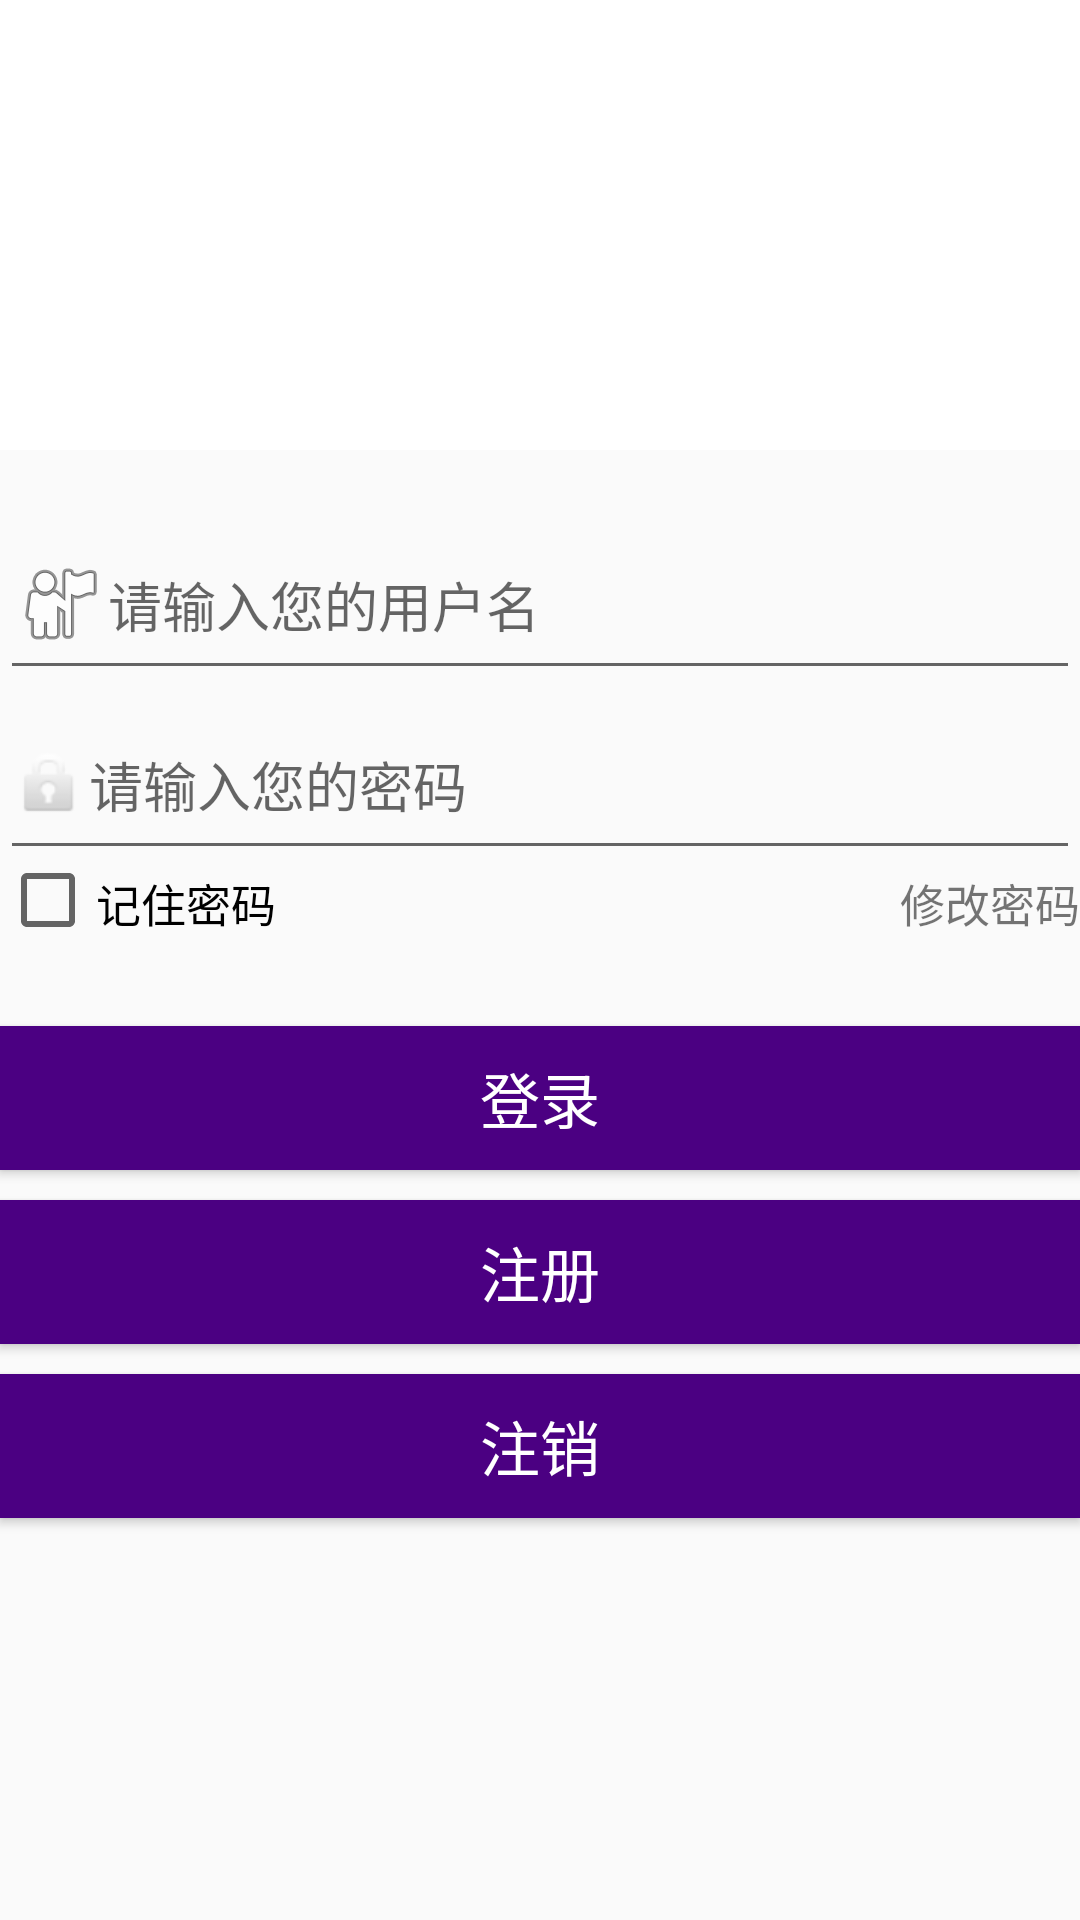

The Android layout XML behind this screen, and the referenced resources:
<!-- AndroidManifest.xml: application theme Theme.AppCompat.Light.NoActionBar -->
<!-- res/layout/login.xml -->
<?xml version="1.0" encoding="utf-8"?>
<RelativeLayout xmlns:android="http://schemas.android.com/apk/res/android"
    xmlns:tools="http://schemas.android.com/tools"
    android:layout_width="match_parent"
    android:layout_height="match_parent"
    tools:context="com.sleepapp.SleepTracker.app.account.Login">



    <RelativeLayout
        android:id="@+id/login_view"
        android:layout_width="400dp"
        android:layout_height="800dp"
        android:layout_centerInParent="true"
        >

        <Button
                android:layout_width="fill_parent"
                android:layout_height="wrap_content"
                android:text="注册"
                android:id="@+id/login_btn_register"
                android:onClick="resetpwd"
                android:textColor="#ffffff"
                android:background="#4B0082"
                android:textSize="20dp"
                android:layout_below="@+id/login_btn_login"
                android:layout_alignParentLeft="true"
                android:layout_alignParentStart="true"
                android:layout_marginTop="10dp" tools:ignore="OnClick"/>

        <Button
                android:layout_width="fill_parent"
                android:layout_height="wrap_content"
                android:text="登录"
                android:id="@+id/login_btn_login"
                android:onClick="finish_login"
                android:background="#4B0082"
                android:textSize="20dp"
                android:textColor="#ffffff"
                android:layout_below="@+id/login_edit_pwd"
                android:layout_alignParentLeft="true"
                android:layout_alignParentStart="true"
                android:layout_marginTop="52dp" tools:ignore="OnClick"/>

        <ImageView
            android:layout_width="300dp"
            android:layout_height="150dp"
            android:id="@+id/logo"
            android:layout_alignParentRight="true"
            android:layout_alignParentEnd="true"
            android:layout_alignParentLeft="true"
            android:layout_alignParentStart="true"
            android:layout_alignParentTop="true"
            android:layout_alignWithParentIfMissing="false"
            android:background="#ffffff" />

        <EditText
            android:layout_width="400dp"
            android:layout_height="60dp"
            android:inputType="textPassword"
            android:ems="10"
            android:id="@+id/login_edit_pwd"
            android:drawableLeft="@android:drawable/ic_lock_idle_lock"
            android:hint="请输入您的密码"
            android:layout_below="@+id/login_edit_account"
            android:layout_alignParentLeft="true"
            android:layout_alignParentStart="true" />

        <EditText
            android:layout_width="400dp"
            android:layout_height="60dp"
            android:inputType="textPersonName"
            android:id="@+id/login_edit_account"
            android:drawableLeft="@android:drawable/ic_menu_myplaces"
            android:hint="请输入您的用户名"
            android:layout_below="@+id/logo"
            android:layout_alignParentLeft="true"
            android:layout_alignParentStart="true"
            android:layout_marginTop="20dp" />

        <Button
            android:layout_width="fill_parent"
            android:layout_height="wrap_content"
            android:text="注销"
            android:id="@+id/login_btn_cancle"
            android:textSize="20dp"
            android:layout_below="@+id/login_btn_register"
            android:layout_marginTop="10dp"
            android:layout_alignParentRight="true"
            android:layout_alignParentEnd="true"
            android:layout_alignParentLeft="true"
            android:layout_alignParentStart="true"
            android:textColor="#ffffff"
            android:background="#4B0082" />

        <CheckBox
            android:layout_width="100dp"
            android:layout_height="20dp"
            android:text="记住密码"
            android:id="@+id/Login_Remember"
            android:layout_below="@+id/login_edit_pwd"
            android:layout_alignParentLeft="true"
            android:layout_alignParentStart="true"
            android:checked="false"
            android:textSize="15dp" />

        <TextView
            android:layout_width="60dp"
            android:layout_height="20dp"
            android:text="修改密码"
            android:id="@+id/login_text_change_pwd"
            android:layout_below="@+id/login_edit_pwd"
            android:layout_alignParentRight="true"
            android:layout_alignParentEnd="true"
            android:textSize="15dp" />

        <ImageView
            android:id="@+id/dis_sample"
            android:layout_width="wrap_content"
            android:layout_height="wrap_content"
            android:layout_alignWithParentIfMissing="false"
            android:layout_alignParentStart="true"
            android:layout_alignParentLeft="true"
            android:layout_alignParentTop="true"
            android:layout_alignParentEnd="true"
            android:layout_alignParentRight="true"
            android:background="#ffffff"
            tools:ignore="MissingConstraints" />

    </RelativeLayout>


    <RelativeLayout
        android:id="@+id/login_success_view"
        android:layout_width="fill_parent"
        android:layout_height="wrap_content"
        android:layout_centerInParent="true"
        android:layout_marginLeft="15.0px"
        android:layout_marginRight="15.0px"
        android:layout_marginTop="62.0px"
        android:background="#ff3f3f3f"
        android:paddingBottom="10.0px"
        android:paddingTop="21.0px"
        android:visibility="gone" >

        <TextView
            android:id="@+id/login_success_show"
            android:layout_width="wrap_content"
            android:layout_height="wrap_content"
            android:layout_centerInParent="true"
            android:textColor="#ff3f3f3f"
            android:textSize="20.0dip" />
    </RelativeLayout>

</RelativeLayout>
<!-- resources referenced by this layout -->
<resources>

</resources>
